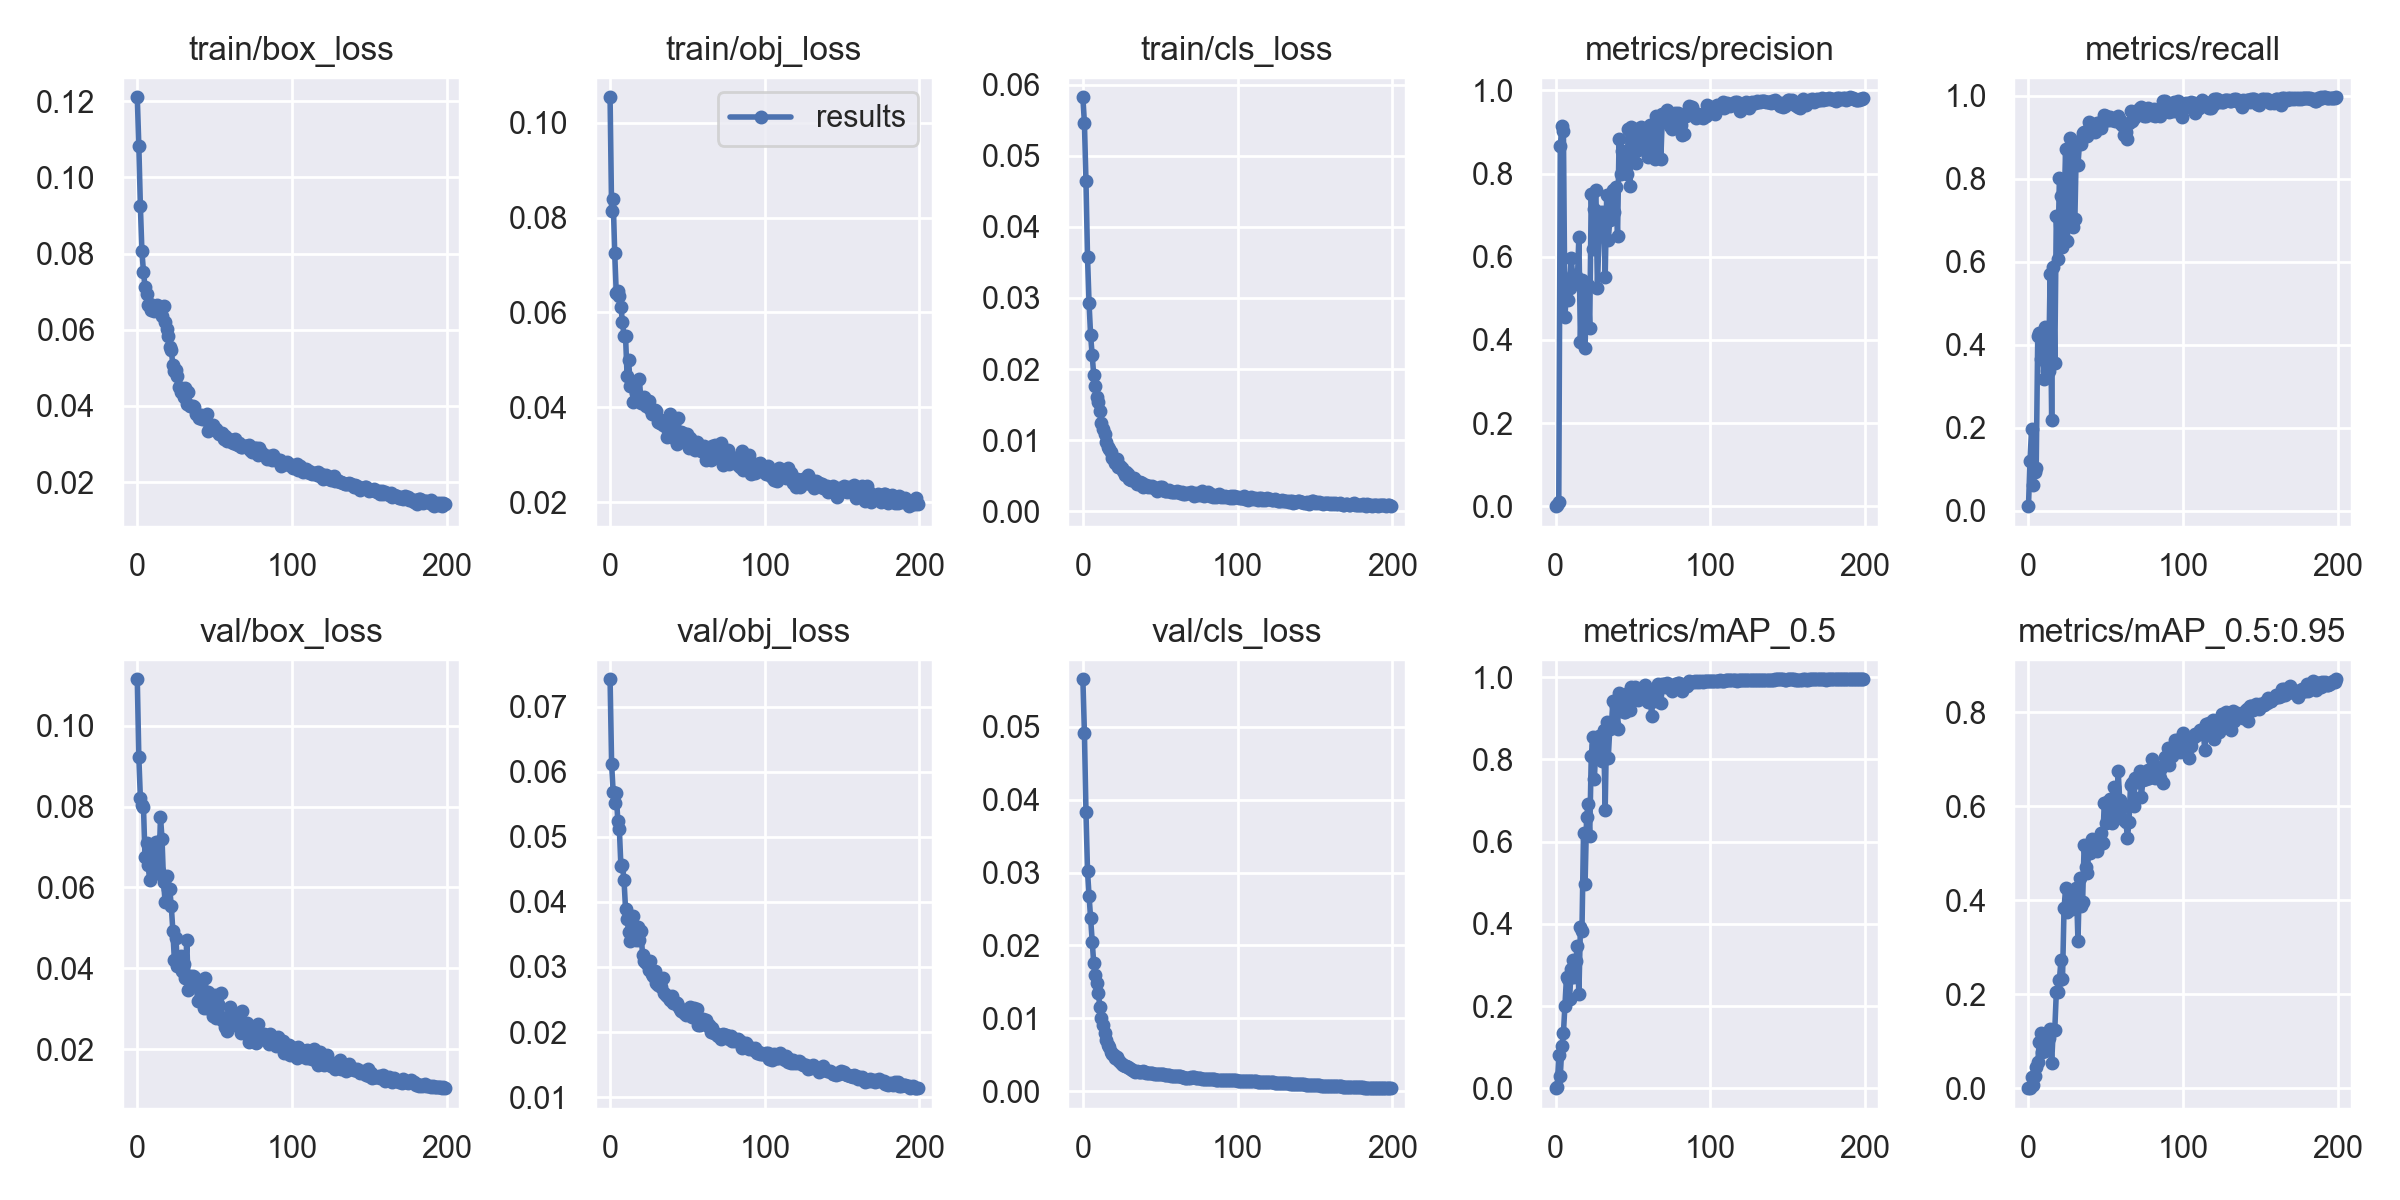

Data behind this chart, as committed beside it:
epoch, train/box_loss, train/obj_loss, train/cls_loss, metrics/precision, metrics/recall, metrics/mAP_0.5, metrics/mAP_0.5:0.95, val/box_loss, val/obj_loss, val/cls_loss, x/lr0, x/lr1, x/lr2
0, 0.1211, 0.1054, 0.05825, 0.0002157, 0.01052, 0.0001123, 2.3331e-05, 0.1115, 0.07424, 0.05651, 0.0955, 0.0005, 0.0005
1, 0.1084, 0.08134, 0.05462, 0.002207, 0.1205, 0.001939, 0.0005608, 0.09231, 0.06116, 0.04916, 0.09009, 0.001095, 0.001095
2, 0.09254, 0.08392, 0.04639, 0.009614, 0.1974, 0.0796, 0.02383, 0.08212, 0.05691, 0.03828, 0.08468, 0.001683, 0.001683
3, 0.08056, 0.07248, 0.03578, 0.8671, 0.06057, 0.03074, 0.006218, 0.08045, 0.05518, 0.03019, 0.07927, 0.002266, 0.002266
4, 0.07528, 0.06405, 0.02925, 0.9136, 0.09192, 0.1017, 0.02664, 0.07999, 0.05668, 0.02683, 0.07384, 0.002843, 0.002843
5, 0.07121, 0.06459, 0.02474, 0.9035, 0.1031, 0.1336, 0.0453, 0.06763, 0.05249, 0.02374, 0.06841, 0.003413, 0.003413
6, 0.06941, 0.06342, 0.02195, 0.4542, 0.4206, 0.201, 0.05649, 0.07095, 0.05118, 0.02047, 0.06298, 0.003978, 0.003978
7, 0.06658, 0.06117, 0.01922, 0.5292, 0.427, 0.271, 0.09734, 0.06547, 0.04554, 0.01759, 0.05754, 0.004537, 0.004537
8, 0.06677, 0.05797, 0.01763, 0.4962, 0.3662, 0.2646, 0.1168, 0.0619, 0.04563, 0.01594, 0.05209, 0.00509, 0.00509
9, 0.06507, 0.05497, 0.01613, 0.525, 0.3851, 0.2167, 0.07754, 0.06945, 0.0434, 0.01484, 0.04664, 0.005637, 0.005637
10, 0.06579, 0.05498, 0.0153, 0.5968, 0.3178, 0.2909, 0.1037, 0.06666, 0.03895, 0.01345, 0.04118, 0.006178, 0.006178
11, 0.065, 0.04661, 0.01414, 0.5556, 0.4424, 0.3125, 0.07956, 0.06331, 0.03732, 0.01159, 0.03571, 0.006713, 0.006713
12, 0.06563, 0.04997, 0.01241, 0.5422, 0.3362, 0.2711, 0.09949, 0.07117, 0.0354, 0.01009, 0.03024, 0.007243, 0.007243
13, 0.06643, 0.04456, 0.01156, 0.5541, 0.3364, 0.3091, 0.1068, 0.0674, 0.034, 0.009082, 0.02477, 0.007766, 0.007766
14, 0.06583, 0.04467, 0.01086, 0.54, 0.57, 0.3467, 0.1256, 0.06415, 0.03484, 0.008032, 0.01928, 0.008283, 0.008283
15, 0.06577, 0.04106, 0.009681, 0.6477, 0.2175, 0.2288, 0.05393, 0.07753, 0.03781, 0.007019, 0.01379, 0.008795, 0.008795
16, 0.06351, 0.04531, 0.009021, 0.3961, 0.587, 0.3922, 0.1236, 0.07202, 0.0358, 0.006347, 0.009208, 0.009208, 0.009208
17, 0.06627, 0.04293, 0.008717, 0.5435, 0.3546, 0.3834, 0.1238, 0.06127, 0.03412, 0.006071, 0.009208, 0.009208, 0.009208
18, 0.06201, 0.04233, 0.008297, 0.4991, 0.7107, 0.6218, 0.204, 0.05641, 0.03617, 0.005403, 0.009158, 0.009158, 0.009158
19, 0.0602, 0.0459, 0.007528, 0.3818, 0.607, 0.497, 0.2046, 0.06295, 0.0341, 0.005079, 0.009109, 0.009109, 0.009109
20, 0.05843, 0.04088, 0.007386, 0.53, 0.8029, 0.6595, 0.2307, 0.05972, 0.03554, 0.004981, 0.009059, 0.009059, 0.009059
21, 0.05554, 0.04118, 0.006757, 0.533, 0.758, 0.6903, 0.2719, 0.05956, 0.0318, 0.004523, 0.00901, 0.00901, 0.00901
22, 0.05475, 0.04213, 0.007402, 0.429, 0.6362, 0.6135, 0.2331, 0.05539, 0.03085, 0.004662, 0.00896, 0.00896, 0.00896
23, 0.05066, 0.04027, 0.006168, 0.7515, 0.7225, 0.8075, 0.383, 0.04934, 0.03067, 0.004293, 0.008911, 0.008911, 0.008911
24, 0.04928, 0.04096, 0.006341, 0.6176, 0.871, 0.854, 0.4251, 0.04195, 0.0306, 0.003974, 0.008861, 0.008861, 0.008861
25, 0.04948, 0.0413, 0.006078, 0.7153, 0.6503, 0.7512, 0.3757, 0.04743, 0.02957, 0.00371, 0.008812, 0.008812, 0.008812
26, 0.04794, 0.03972, 0.0056, 0.76, 0.7136, 0.8341, 0.3958, 0.04049, 0.03085, 0.003545, 0.008762, 0.008762, 0.008762
27, 0.04492, 0.03853, 0.005073, 0.5254, 0.8974, 0.8158, 0.4163, 0.04253, 0.02888, 0.003528, 0.008713, 0.008713, 0.008713
28, 0.04357, 0.0391, 0.005535, 0.6494, 0.86, 0.8558, 0.381, 0.04315, 0.02857, 0.003472, 0.008663, 0.008663, 0.008663
29, 0.04376, 0.03952, 0.005201, 0.7067, 0.6842, 0.8039, 0.396, 0.03936, 0.02944, 0.00327, 0.008614, 0.008614, 0.008614
30, 0.04244, 0.03918, 0.004502, 0.65, 0.7032, 0.797, 0.4139, 0.04096, 0.02755, 0.003225, 0.008564, 0.008564, 0.008564
31, 0.04464, 0.03684, 0.004443, 0.7089, 0.8889, 0.8707, 0.4254, 0.03751, 0.02724, 0.003053, 0.008515, 0.008515, 0.008515
32, 0.04045, 0.03669, 0.004448, 0.5514, 0.8335, 0.6773, 0.313, 0.04694, 0.02741, 0.002977, 0.008466, 0.008466, 0.008466
33, 0.04371, 0.0373, 0.004622, 0.7475, 0.8862, 0.8905, 0.4464, 0.03471, 0.02699, 0.002775, 0.008416, 0.008416, 0.008416
34, 0.03986, 0.03616, 0.004346, 0.6394, 0.8845, 0.804, 0.387, 0.03821, 0.02831, 0.002686, 0.008367, 0.008367, 0.008367
35, 0.04006, 0.0364, 0.003843, 0.6886, 0.9102, 0.8745, 0.3955, 0.03658, 0.02604, 0.002744, 0.008317, 0.008317, 0.008317
36, 0.04006, 0.03594, 0.00375, 0.739, 0.9128, 0.8825, 0.5183, 0.03823, 0.02575, 0.002711, 0.008268, 0.008268, 0.008268
37, 0.03967, 0.03363, 0.004081, 0.7605, 0.914, 0.9411, 0.4696, 0.03786, 0.02552, 0.002685, 0.008218, 0.008218, 0.008218
38, 0.03778, 0.03675, 0.003933, 0.7073, 0.9025, 0.8872, 0.4574, 0.03729, 0.02527, 0.002702, 0.008169, 0.008169, 0.008169
39, 0.03775, 0.03853, 0.003337, 0.7683, 0.9365, 0.9308, 0.5085, 0.03202, 0.02492, 0.002752, 0.008119, 0.008119, 0.008119
40, 0.03694, 0.03428, 0.003511, 0.6492, 0.931, 0.8752, 0.5014, 0.03588, 0.0255, 0.002695, 0.00807, 0.00807, 0.00807
41, 0.03768, 0.03585, 0.003615, 0.8826, 0.9282, 0.9623, 0.5301, 0.03411, 0.02439, 0.002527, 0.00802, 0.00802, 0.00802
42, 0.03654, 0.03321, 0.003365, 0.8001, 0.9218, 0.9321, 0.5117, 0.03334, 0.02457, 0.002449, 0.007971, 0.007971, 0.007971
43, 0.03651, 0.03224, 0.00352, 0.8539, 0.9128, 0.9552, 0.5243, 0.03025, 0.02439, 0.002503, 0.007921, 0.007921, 0.007921
44, 0.03666, 0.03771, 0.003393, 0.8134, 0.9344, 0.9161, 0.5054, 0.03768, 0.02408, 0.002473, 0.007872, 0.007872, 0.007872
45, 0.03794, 0.03378, 0.003531, 0.8293, 0.9272, 0.9149, 0.5202, 0.03021, 0.02353, 0.002528, 0.007822, 0.007822, 0.007822
46, 0.0335, 0.03468, 0.003229, 0.7984, 0.9293, 0.9341, 0.5206, 0.03421, 0.0232, 0.00243, 0.007772, 0.007772, 0.007772
47, 0.03513, 0.03467, 0.003321, 0.9076, 0.9227, 0.961, 0.5436, 0.03174, 0.02324, 0.002409, 0.007723, 0.007723, 0.007723
48, 0.03391, 0.03294, 0.0029, 0.7704, 0.9428, 0.9194, 0.5226, 0.03305, 0.02294, 0.002338, 0.007673, 0.007673, 0.007673
49, 0.03509, 0.03413, 0.003097, 0.9117, 0.9543, 0.9763, 0.606, 0.02811, 0.02265, 0.002383, 0.007624, 0.007624, 0.007624
50, 0.03378, 0.03435, 0.003443, 0.8494, 0.9504, 0.9632, 0.5641, 0.03351, 0.02324, 0.002396, 0.007574, 0.007574, 0.007574
51, 0.03386, 0.03137, 0.003331, 0.9082, 0.9414, 0.9756, 0.6087, 0.02775, 0.02281, 0.002407, 0.007525, 0.007525, 0.007525
52, 0.03305, 0.03361, 0.003031, 0.8249, 0.9427, 0.9486, 0.5769, 0.03124, 0.02386, 0.002376, 0.007476, 0.007476, 0.007476
53, 0.03257, 0.03296, 0.002838, 0.8559, 0.9484, 0.9441, 0.6157, 0.02813, 0.02232, 0.002235, 0.007426, 0.007426, 0.007426
54, 0.03272, 0.03184, 0.002889, 0.8852, 0.9408, 0.964, 0.5639, 0.03387, 0.02374, 0.002234, 0.007377, 0.007377, 0.007377
55, 0.03286, 0.03088, 0.002883, 0.9128, 0.9415, 0.9679, 0.6402, 0.02727, 0.02326, 0.00224, 0.007327, 0.007327, 0.007327
56, 0.03141, 0.03275, 0.003019, 0.8852, 0.9389, 0.9624, 0.5875, 0.02782, 0.02357, 0.00222, 0.007278, 0.007278, 0.007278
57, 0.03224, 0.03178, 0.002718, 0.8952, 0.9421, 0.9748, 0.5834, 0.02561, 0.02101, 0.00215, 0.007228, 0.007228, 0.007228
58, 0.03084, 0.03175, 0.002723, 0.9022, 0.951, 0.9816, 0.6747, 0.02451, 0.02103, 0.002109, 0.007178, 0.007178, 0.007178
59, 0.03139, 0.03082, 0.002685, 0.865, 0.943, 0.9692, 0.6131, 0.0275, 0.02207, 0.002039, 0.007129, 0.007129, 0.007129
... 140 more rows
